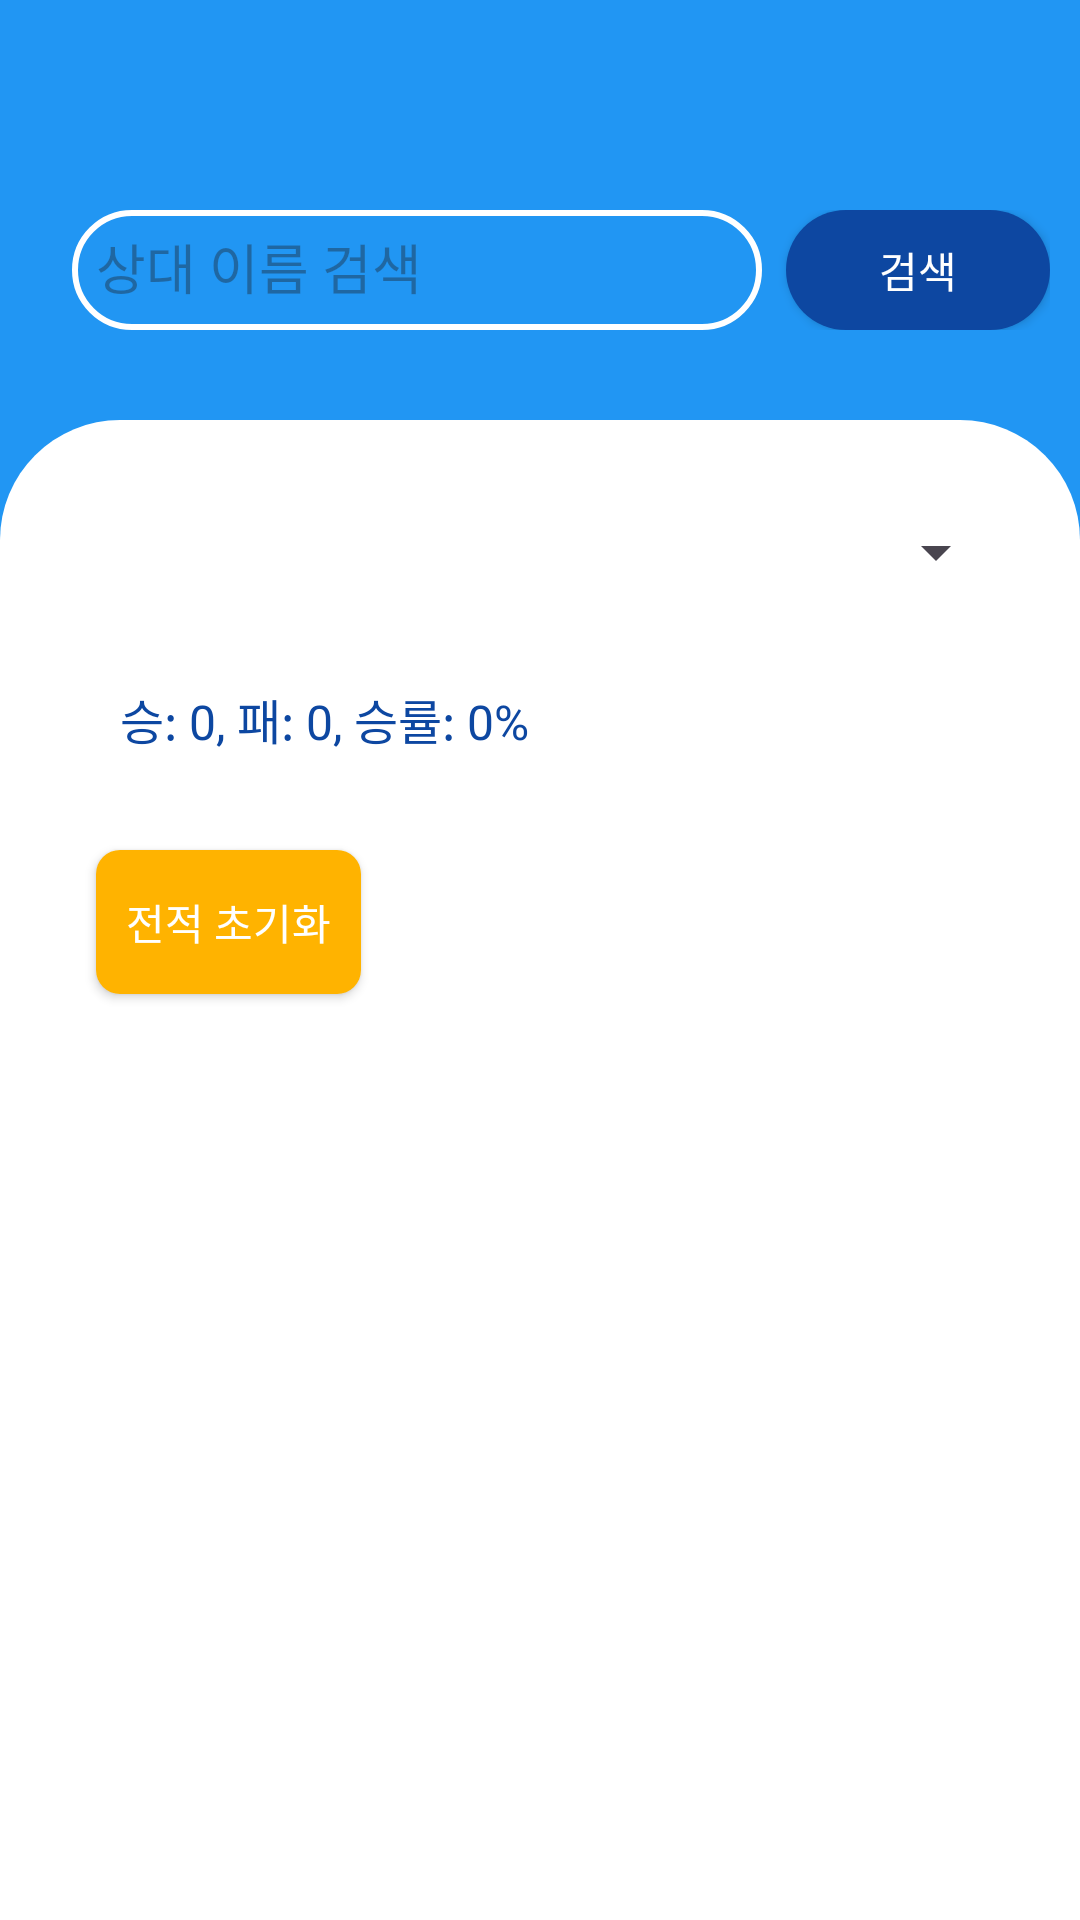

Here is an Android app screen rendered from its layout file. Give the layout XML and the strings, colors and styles it references.
<!-- AndroidManifest.xml: application theme Theme.MatchPing -->
<!-- res/layout/activity_record.xml -->
<?xml version="1.0" encoding="utf-8"?>
<RelativeLayout xmlns:android="http://schemas.android.com/apk/res/android"
    xmlns:app="http://schemas.android.com/apk/res-auto"
    android:layout_width="match_parent"
    android:layout_height="match_parent"
    android:background="#2196F3">

    
    <FrameLayout
        android:id="@+id/header"
        android:layout_width="match_parent"
        android:layout_height="120dp"
        android:background="#2196F3">

        
        <LinearLayout
            android:layout_width="match_parent"
            android:layout_height="wrap_content"
            android:layout_gravity="bottom"
            android:layout_marginBottom="10dp"
            android:orientation="horizontal"
            android:paddingStart="24dp"
            android:paddingEnd="10dp"
            android:gravity="center_vertical">

            <EditText
                android:id="@+id/editTextSearch"
                android:layout_width="0dp"
                android:layout_height="40dp"
                android:layout_weight="1"
                android:hint="상대 이름 검색"
                android:textColor="@android:color/white"
                android:background="@drawable/btn_outline_white"
                android:padding="8dp"
                android:imeOptions="actionSearch"
                android:inputType="text"
                android:maxLines="1"
                android:focusable="true"
                android:focusableInTouchMode="true" />

            <Button
                android:id="@+id/buttonSearch"
                android:layout_width="wrap_content"
                android:layout_height="40dp"
                android:layout_marginStart="8dp"
                android:background="@drawable/bg_edit_button"
                android:text="검색"
                android:textColor="#FFFFFF"
                app:backgroundTint="@null"
                android:elevation="2dp" />
        </LinearLayout>
    </FrameLayout>

    
    <LinearLayout
        android:id="@+id/contentContainer"
        android:layout_below="@id/header"
        android:layout_width="match_parent"
        android:layout_height="match_parent"
        android:layout_marginTop="20dp"
        android:orientation="vertical"
        android:background="@drawable/bg_content_top_rounded"
        android:paddingStart="24dp"
        android:paddingEnd="24dp"
        android:paddingTop="32dp"
        android:paddingBottom="24dp"
        android:gravity="top">

        
        <Spinner
            android:id="@+id/spinnerUnits"
            android:layout_width="match_parent"
            android:layout_height="wrap_content"
            android:layout_marginBottom="8dp" />

        
        <com.google.android.material.chip.ChipGroup
            android:id="@+id/chipGroupTags"
            android:layout_width="match_parent"
            android:layout_height="wrap_content"
            app:singleSelection="true"
            android:layout_marginBottom="8dp" />

        
        <TextView
            android:id="@+id/textViewWinRate"
            android:layout_width="match_parent"
            android:layout_height="wrap_content"
            android:text="승: 0, 패: 0, 승률: 0%"
            android:textSize="16sp"
            android:textColor="#0D47A1"
            android:padding="16dp"
            android:background="#FFFFFF"
            android:layout_marginBottom="16dp" />
        <Button
            android:id="@+id/buttonResetRecords"
            android:layout_width="wrap_content"
            android:layout_height="wrap_content"
            android:text="전적 초기화"
            android:textColor="#FFFFFF"
            android:background="@drawable/bg_button_orange"
            android:padding="10dp"
            android:layout_marginStart="8dp" />

        
        <androidx.recyclerview.widget.RecyclerView
            android:id="@+id/recyclerView"
            android:layout_width="match_parent"
            android:layout_height="0dp"
            android:layout_weight="1"
            android:background="#FFFFFF" />
    </LinearLayout>
</RelativeLayout>
<!-- resources referenced by this layout -->
<resources>
  <!-- drawable bg_button_orange (drawable) -->
  <?xml version="1.0" encoding="utf-8"?>
  <shape xmlns:android="http://schemas.android.com/apk/res/android"
      android:shape="rectangle">
      
      <solid android:color="#FFB300"/>
  
      
      <corners android:radius="8dp"/>
  </shape>
  <!-- drawable bg_content_top_rounded (drawable) -->
  <?xml version="1.0" encoding="utf-8"?>
  <shape xmlns:android="http://schemas.android.com/apk/res/android"
      android:shape="rectangle">
  
      
      <solid android:color="#FFFFFF" />
  
      
      
      <corners
          android:topLeftRadius="40dp"
          android:topRightRadius="40dp"
          android:bottomLeftRadius="0dp"
          android:bottomRightRadius="0dp"/>
  </shape>
  <!-- drawable bg_edit_button (drawable) -->
  <?xml version="1.0" encoding="utf-8"?>
  <shape xmlns:android="http://schemas.android.com/apk/res/android"
      android:shape="rectangle">
      
      <solid android:color="#0D47A1" />
      
      <corners android:radius="24dp" />
  </shape>
  <!-- drawable btn_outline_white (drawable) -->
  <?xml version="1.0" encoding="utf-8"?>
  <shape xmlns:android="http://schemas.android.com/apk/res/android"
      android:shape="rectangle">
  
      
      <solid android:color="@android:color/transparent" />
  
      
      <stroke
          android:width="2dp"
          android:color="#FFFFFF" />
  
      
      <corners android:radius="22dp" />
  
      
      <padding
          android:left="12dp"
          android:top="6dp"
          android:right="12dp"
          android:bottom="6dp" />
  </shape>
  <style name="Theme.MatchPing" parent="Base.Theme.MatchPing" />
  <style name="Base.Theme.MatchPing" parent="Theme.Material3.DayNight.NoActionBar">
          
          
      </style>
</resources>
